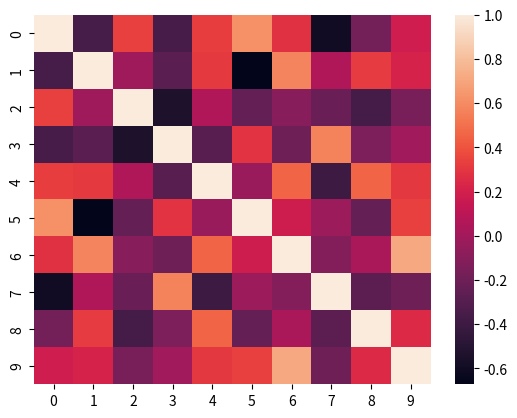

Write Python code to recreate this figure.
#encoding=utf-8
import numpy as np
import seaborn as sns
import matplotlib.pyplot as plt

def main():
    #print np.random.random([4,4])
    sns.heatmap(np.corrcoef(np.random.randn(10,10)))
    plt.show()
if __name__=="__main__":
    main()